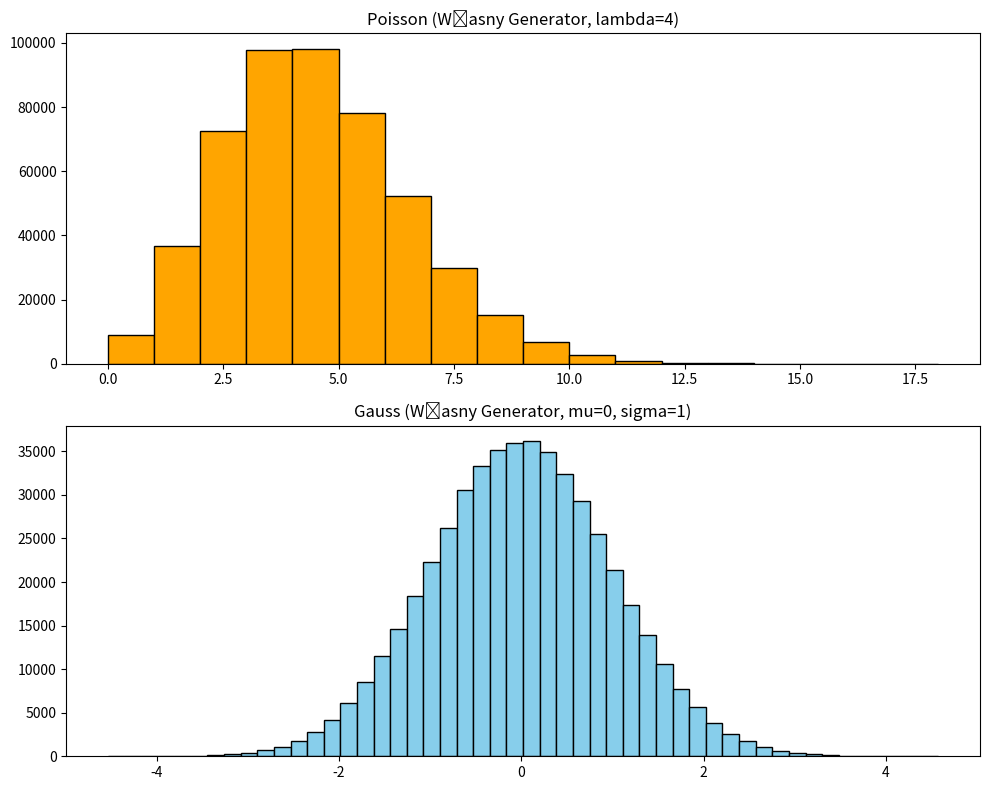

Python code for this plot:
import math
import matplotlib.pyplot as plt


class MojGenerator:
    def __init__(self, ziarno=123):
        self.stan = ziarno
        # Parametry LCG (standardowe wartości)
        self.a = 1664525
        self.c = 1013904223
        self.m = 2 ** 32

    def losuj_01(self):
        """Generuje liczbę z przedziału [0, 1)"""
        self.stan = (self.a * self.stan + self.c) % self.m
        return self.stan / self.m


# --- INICJACJA ---
gen = MojGenerator(ziarno=0)
ile = 500000

# --- ROZKŁAD POISSONA (Lambda = 4) ---
poisson_wyniki = []
lam = 4
L = math.exp(-lam)

for _ in range(ile):
    k = 0
    p = 1.0
    while p > L:
        k += 1
        p *= gen.losuj_01()
    poisson_wyniki.append(k - 1)

# --- ROZKŁAD GAUSSA (mu=0, sigma=1) ---
gauss_wyniki = []
mu = 0
sigma = 1

for _ in range(ile // 2):
    u1 = gen.losuj_01()
    u2 = gen.losuj_01()

    # Box-Muller
    z0 = math.sqrt(-2.0 * math.log(u1)) * math.cos(2.0 * math.pi * u2)
    z1 = math.sqrt(-2.0 * math.log(u1)) * math.sin(2.0 * math.pi * u2)

    gauss_wyniki.append(z0 * sigma + mu)
    gauss_wyniki.append(z1 * sigma + mu)

# --- WYKRESY ---
plt.figure(figsize=(10, 8))

plt.subplot(2, 1, 1)
plt.hist(poisson_wyniki, bins=range(max(poisson_wyniki) + 2), color='orange', edgecolor='black')
plt.title(f"Poisson (Własny Generator, lambda={lam})")

plt.subplot(2, 1, 2)
plt.hist(gauss_wyniki, bins=50, color='skyblue', edgecolor='black')
plt.title(f"Gauss (Własny Generator, mu={mu}, sigma={sigma})")

plt.tight_layout()
plt.show()